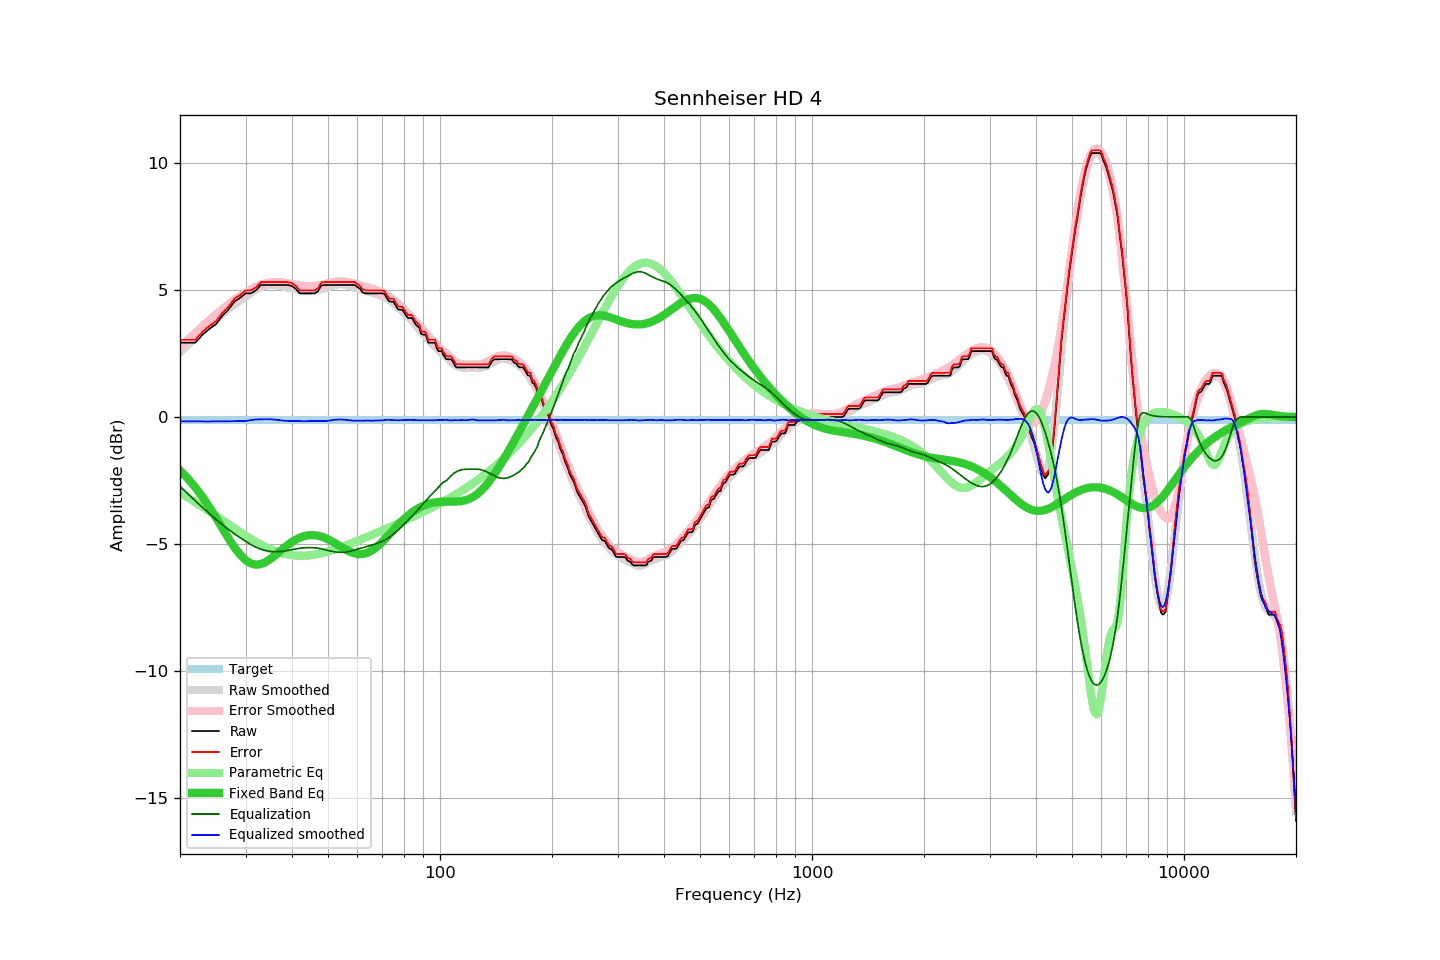

The table this chart was drawn from, first rows:
frequency, raw, error, smoothed, error_smoothed, equalization, parametric_eq, equalized_raw, equalized_smoothed, target
20, 2.92, 3.04, 2.56, 2.73, -2.73, -2.11, 0.19, -0.17, -0.12
21, 2.92, 3.04, 2.85, 3.03, -3.03, -2.43, -0.11, -0.18, -0.12
22, 2.92, 3.04, 3.13, 3.31, -3.31, -2.78, -0.39, -0.18, -0.12
23, 3.24, 3.36, 3.39, 3.57, -3.57, -3.16, -0.33, -0.18, -0.12
24, 3.47, 3.59, 3.63, 3.81, -3.81, -3.56, -0.34, -0.18, -0.12
25, 3.65, 3.77, 3.86, 4.03, -4.03, -3.97, -0.38, -0.18, -0.12
26, 3.98, 4.10, 4.07, 4.24, -4.24, -4.38, -0.26, -0.17, -0.12
27, 4.22, 4.34, 4.26, 4.43, -4.43, -4.77, -0.21, -0.17, -0.12
28, 4.54, 4.66, 4.43, 4.60, -4.60, -5.13, -0.06, -0.17, -0.12
29, 4.68, 4.80, 4.59, 4.75, -4.75, -5.42, -0.07, -0.16, -0.12
30, 4.86, 4.98, 4.73, 4.89, -4.89, -5.63, -0.03, -0.16, -0.12
31, 4.86, 4.98, 4.89, 5.02, -5.02, -5.77, -0.16, -0.13, -0.12
32, 4.98, 5.10, 5.03, 5.13, -5.13, -5.81, -0.15, -0.10, -0.12
33, 5.19, 5.31, 5.11, 5.20, -5.20, -5.79, -0.01, -0.09, -0.12
34, 5.19, 5.31, 5.17, 5.26, -5.26, -5.71, -0.07, -0.09, -0.12
35, 5.19, 5.31, 5.20, 5.29, -5.29, -5.59, -0.10, -0.09, -0.12
36, 5.19, 5.31, 5.20, 5.30, -5.30, -5.45, -0.11, -0.11, -0.12
37, 5.19, 5.31, 5.18, 5.30, -5.30, -5.30, -0.11, -0.12, -0.12
38, 5.19, 5.31, 5.13, 5.28, -5.28, -5.16, -0.09, -0.15, -0.12
39, 5.19, 5.31, 5.09, 5.25, -5.25, -5.03, -0.06, -0.16, -0.12
40, 5.15, 5.27, 5.06, 5.22, -5.22, -4.92, -0.07, -0.16, -0.12
41, 5.03, 5.15, 5.03, 5.19, -5.19, -4.82, -0.16, -0.16, -0.12
42, 4.86, 4.98, 5.00, 5.17, -5.17, -4.75, -0.31, -0.16, -0.12
43, 4.86, 4.98, 4.98, 5.15, -5.15, -4.70, -0.29, -0.17, -0.12
44, 4.86, 4.98, 4.98, 5.14, -5.14, -4.66, -0.28, -0.17, -0.12
45, 4.86, 4.98, 4.98, 5.14, -5.14, -4.65, -0.28, -0.16, -0.12
46, 4.86, 4.98, 4.99, 5.15, -5.15, -4.65, -0.29, -0.16, -0.12
47, 4.95, 5.07, 5.01, 5.17, -5.17, -4.67, -0.22, -0.16, -0.12
48, 5.18, 5.30, 5.03, 5.19, -5.19, -4.71, -0.01, -0.16, -0.12
49, 5.19, 5.31, 5.06, 5.22, -5.22, -4.76, -0.03, -0.16, -0.12
50, 5.19, 5.31, 5.10, 5.25, -5.25, -4.81, -0.06, -0.15, -0.12
51, 5.19, 5.31, 5.15, 5.28, -5.28, -4.88, -0.09, -0.13, -0.12
52, 5.19, 5.31, 5.19, 5.31, -5.31, -4.95, -0.12, -0.11, -0.12
53, 5.19, 5.31, 5.22, 5.32, -5.32, -5.02, -0.13, -0.10, -0.12
54, 5.19, 5.31, 5.23, 5.33, -5.33, -5.10, -0.14, -0.10, -0.12
55, 5.19, 5.31, 5.22, 5.33, -5.33, -5.17, -0.14, -0.11, -0.12
56, 5.19, 5.31, 5.20, 5.32, -5.32, -5.23, -0.13, -0.12, -0.12
57, 5.19, 5.31, 5.16, 5.30, -5.30, -5.29, -0.11, -0.13, -0.12
58, 5.19, 5.31, 5.12, 5.27, -5.27, -5.34, -0.08, -0.14, -0.12
59, 5.19, 5.31, 5.09, 5.23, -5.23, -5.37, -0.04, -0.14, -0.12
60, 5.11, 5.23, 5.06, 5.20, -5.20, -5.39, -0.09, -0.15, -0.12
61, 5.03, 5.15, 5.02, 5.17, -5.17, -5.40, -0.14, -0.15, -0.12
62, 4.90, 5.02, 5.00, 5.14, -5.14, -5.39, -0.24, -0.15, -0.12
63, 4.86, 4.98, 4.98, 5.12, -5.12, -5.37, -0.26, -0.14, -0.12
64, 4.86, 4.98, 4.95, 5.09, -5.09, -5.33, -0.23, -0.14, -0.12
65, 4.86, 4.98, 4.91, 5.06, -5.06, -5.29, -0.20, -0.15, -0.12
66, 4.86, 4.98, 4.88, 5.03, -5.03, -5.23, -0.17, -0.15, -0.12
67, 4.86, 4.98, 4.86, 5.00, -5.00, -5.16, -0.14, -0.14, -0.12
68, 4.86, 4.98, 4.83, 4.97, -4.97, -5.08, -0.11, -0.14, -0.12
69, 4.86, 4.98, 4.79, 4.93, -4.93, -5.00, -0.07, -0.14, -0.12
70, 4.86, 4.98, 4.76, 4.89, -4.89, -4.91, -0.03, -0.14, -0.12
71, 4.83, 4.95, 4.72, 4.85, -4.85, -4.82, -0.02, -0.12, -0.12
72, 4.67, 4.79, 4.68, 4.79, -4.79, -4.72, -0.12, -0.11, -0.12
73, 4.54, 4.66, 4.62, 4.74, -4.74, -4.63, -0.20, -0.11, -0.12
74, 4.54, 4.66, 4.55, 4.67, -4.67, -4.53, -0.13, -0.12, -0.12
75, 4.53, 4.65, 4.48, 4.61, -4.61, -4.44, -0.08, -0.13, -0.12
76, 4.39, 4.51, 4.41, 4.53, -4.53, -4.35, -0.14, -0.13, -0.12
77, 4.24, 4.36, 4.33, 4.46, -4.46, -4.26, -0.22, -0.13, -0.12
78, 4.22, 4.34, 4.25, 4.38, -4.38, -4.18, -0.16, -0.13, -0.12
79, 4.22, 4.34, 4.18, 4.31, -4.31, -4.10, -0.09, -0.13, -0.12
... 553 more rows
